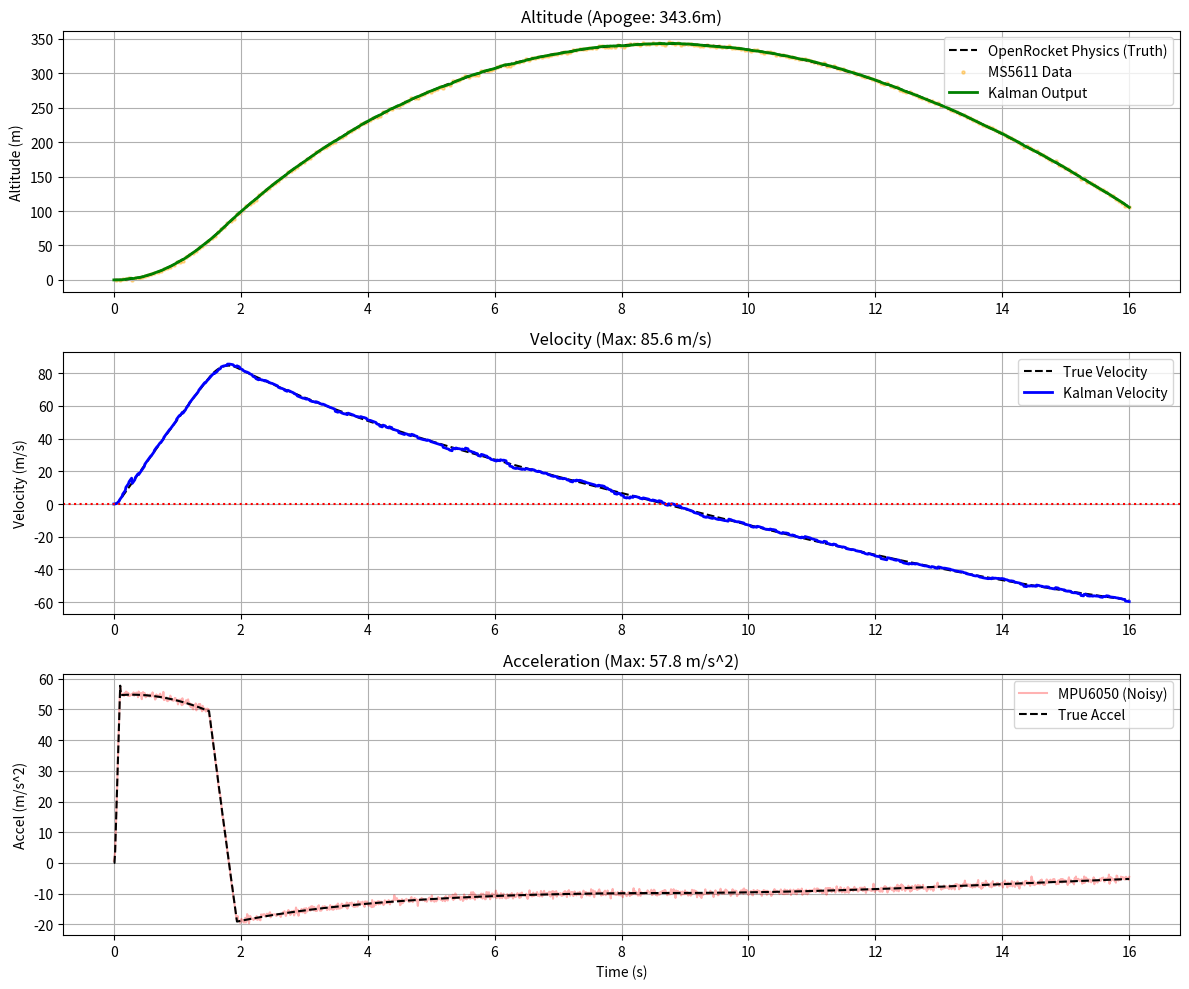

Recreate this plot in Python.
import numpy as np
import matplotlib.pyplot as plt
import random

# ==========================================
# 1. THE KALMAN FILTER (Unchanged)
# ==========================================
class RocketKalman:
    def __init__(self):
        self.altitude = 0.0
        self.velocity = 0.0
        self.P = np.array([[100.0, 0.0], [0.0, 100.0]])
        # Tuned Q/R for this specific rocket dynamics
        self.Q_altitude = 0.01
        self.Q_velocity = 0.2  # Increased slightly for high drag deceleration
        self.R_measure = 3.0

    def predict(self, accel_z, dt):
        old_alt = self.altitude
        self.altitude = old_alt + self.velocity * dt + 0.5 * accel_z * dt**2
        self.velocity = self.velocity + accel_z * dt
        
        F = np.array([[1.0, dt], [0.0, 1.0]])
        Q = np.array([[self.Q_altitude, 0.0], [0.0, self.Q_velocity]])
        self.P = F @ self.P @ F.T + Q

    def update(self, measured_altitude):
        y = measured_altitude - self.altitude
        H = np.array([[1.0, 0.0]])
        S = H @ self.P @ H.T + self.R_measure
        K = self.P @ H.T @ np.linalg.inv(S)
        
        update_vector = K * y
        self.altitude += update_vector[0, 0]
        self.velocity += update_vector[1, 0]
        
        I = np.eye(2)
        self.P = (I - K @ H) @ self.P

# ==========================================
# 2. OPENROCKET PHYSICS MODEL
# ==========================================

# --- ROCKET PARAMETERS (From your Screenshots) ---
MASS_WET = 1.275        # kg (Start mass)
MASS_MOTOR_EMPTY = 0.138 # kg
MASS_MOTOR_FULL = 0.204  # kg
PROPELLANT_MASS = MASS_MOTOR_FULL - MASS_MOTOR_EMPTY # 0.066 kg
BURN_TIME = 1.94        # Seconds
DIAMETER = 0.078        # Meters (78mm)
AREA = np.pi * (DIAMETER/2)**2 
CD = 0.55               # Estimated Drag Coefficient to match 308m apogee

# --- THRUST CURVE FUNCTION ---
# Based on the Pro38-1G thrust curve image you provided
def get_thrust(t):
    if t < 0: return 0
    if t > BURN_TIME: return 0
    
    # 0.0 to 0.1s: Spike to Max Thrust (85.9 N)
    if t < 0.1: 
        return 85.9 * (t / 0.1)
    # 0.1 to 1.5s: Roughly constant/wobbly around 80 N
    elif t < 1.5:
        return 82.0 
    # 1.5 to 1.94s: Rapid drop off
    else:
        # Linear drop from 82 to 0
        remaining = 1.94 - t
        return 82.0 * (remaining / (1.94 - 1.5))

# ==========================================
# 3. SIMULATION LOOP
# ==========================================
kf = RocketKalman()

dt = 0.01  # 100Hz
total_time = 16.0 
current_time = 0.0

# Initial Physics State
true_alt = 0.0
true_vel = 0.0
current_mass = MASS_WET
mass_loss_rate = PROPELLANT_MASS / BURN_TIME

# Sensor Timing
baro_timer = 0.0
BARO_INTERVAL = 0.05 # 20Hz

# Data Storage
t_data, true_alt_data, kalman_alt_data = [], [], []
true_vel_data, kalman_vel_data = [], []
meas_accel_data, true_accel_data = [], []
meas_baro_data, meas_baro_t = [], []

print(f"Simulating Flight: {MASS_WET}kg Rocket, {BURN_TIME}s burn...")

while current_time <= total_time:
    
    # --- A. CALCULATE PHYSICS (True Flight) ---
    
    # 1. Thrust
    thrust = get_thrust(current_time)
    
    # 2. Mass (Decreases during burn)
    if current_time < BURN_TIME:
        current_mass -= mass_loss_rate * dt
    else:
        current_mass = MASS_WET - PROPELLANT_MASS
        
    # 3. Drag Force (Opposes Velocity) F = 0.5 * rho * v^2 * Cd * A
    rho = 1.225 # Air density
    # Direction is opposite to velocity
    drag_force = 0.5 * rho * (true_vel**2) * CD * AREA
    if true_vel < 0: drag_force = -drag_force # Drag points up if falling down
    
    # 4. Net Force & Acceleration
    gravity_force = current_mass * 9.81
    
    if true_alt <= 0 and thrust < gravity_force and true_vel <= 0:
        # Rocket hasn't lifted off yet or has landed
        true_accel = 0
        true_vel = 0
        true_alt = 0
    else:
        # Newton's 2nd Law: F = ma  ->  a = F/m
        net_force = thrust - gravity_force - drag_force
        true_accel = net_force / current_mass

    # 5. Euler Integration
    true_vel += true_accel * dt
    true_alt += true_vel * dt
    
    # --- B. SENSORS (Noise) ---
    # IMU Noise (+/- 0.6 m/s^2 typical for MPU6050)
    meas_accel = true_accel + random.gauss(0, 0.6)
    
    baro_ready = False
    meas_baro = None
    baro_timer += dt
    
    if baro_timer >= BARO_INTERVAL:
        # Baro Noise (+/- 1.0m typical for MS5611)
        meas_baro = true_alt + random.gauss(0, 1.0) 
        baro_timer = 0.0
        baro_ready = True

    # --- C. KALMAN FILTER ---
    kf.predict(meas_accel, dt)
    if baro_ready:
        kf.update(meas_baro)

    # --- D. STORE DATA ---
    t_data.append(current_time)
    true_alt_data.append(true_alt)
    kalman_alt_data.append(kf.altitude)
    true_vel_data.append(true_vel)
    kalman_vel_data.append(kf.velocity)
    meas_accel_data.append(meas_accel)
    true_accel_data.append(true_accel)
    
    if baro_ready:
        meas_baro_data.append(meas_baro)
        meas_baro_t.append(current_time)
        
    current_time += dt

# ==========================================
# 4. PLOTTING
# ==========================================
print(f"Simulation Complete.")
print(f"Max True Altitude: {max(true_alt_data):.2f} m")
print(f"Max True Velocity: {max(true_vel_data):.2f} m/s")
print(f"Max True Accel:    {max(true_accel_data):.2f} m/s^2")

plt.figure(figsize=(12, 10))

# Altitude
plt.subplot(3, 1, 1)
plt.plot(t_data, true_alt_data, 'k--', label='OpenRocket Physics (Truth)')
plt.scatter(meas_baro_t, meas_baro_data, color='orange', s=5, alpha=0.4, label='MS5611 Data')
plt.plot(t_data, kalman_alt_data, 'g-', linewidth=2, label='Kalman Output')
plt.ylabel('Altitude (m)')
plt.title(f'Altitude (Apogee: {max(kalman_alt_data):.1f}m)')
plt.legend()
plt.grid(True)

# Velocity
plt.subplot(3, 1, 2)
plt.plot(t_data, true_vel_data, 'k--', label='True Velocity')
plt.plot(t_data, kalman_vel_data, 'b-', linewidth=2, label='Kalman Velocity')
plt.axhline(0, color='red', linestyle=':')
plt.ylabel('Velocity (m/s)')
plt.title(f'Velocity (Max: {max(kalman_vel_data):.1f} m/s)')
plt.legend()
plt.grid(True)

# Acceleration
plt.subplot(3, 1, 3)
plt.plot(t_data, meas_accel_data, 'r-', alpha=0.3, label='MPU6050 (Noisy)')
plt.plot(t_data, true_accel_data, 'k--', label='True Accel')
plt.ylabel('Accel (m/s^2)')
plt.xlabel('Time (s)')
plt.title(f'Acceleration (Max: {max(true_accel_data):.1f} m/s^2)')
plt.legend()
plt.grid(True)

plt.tight_layout()
plt.show()